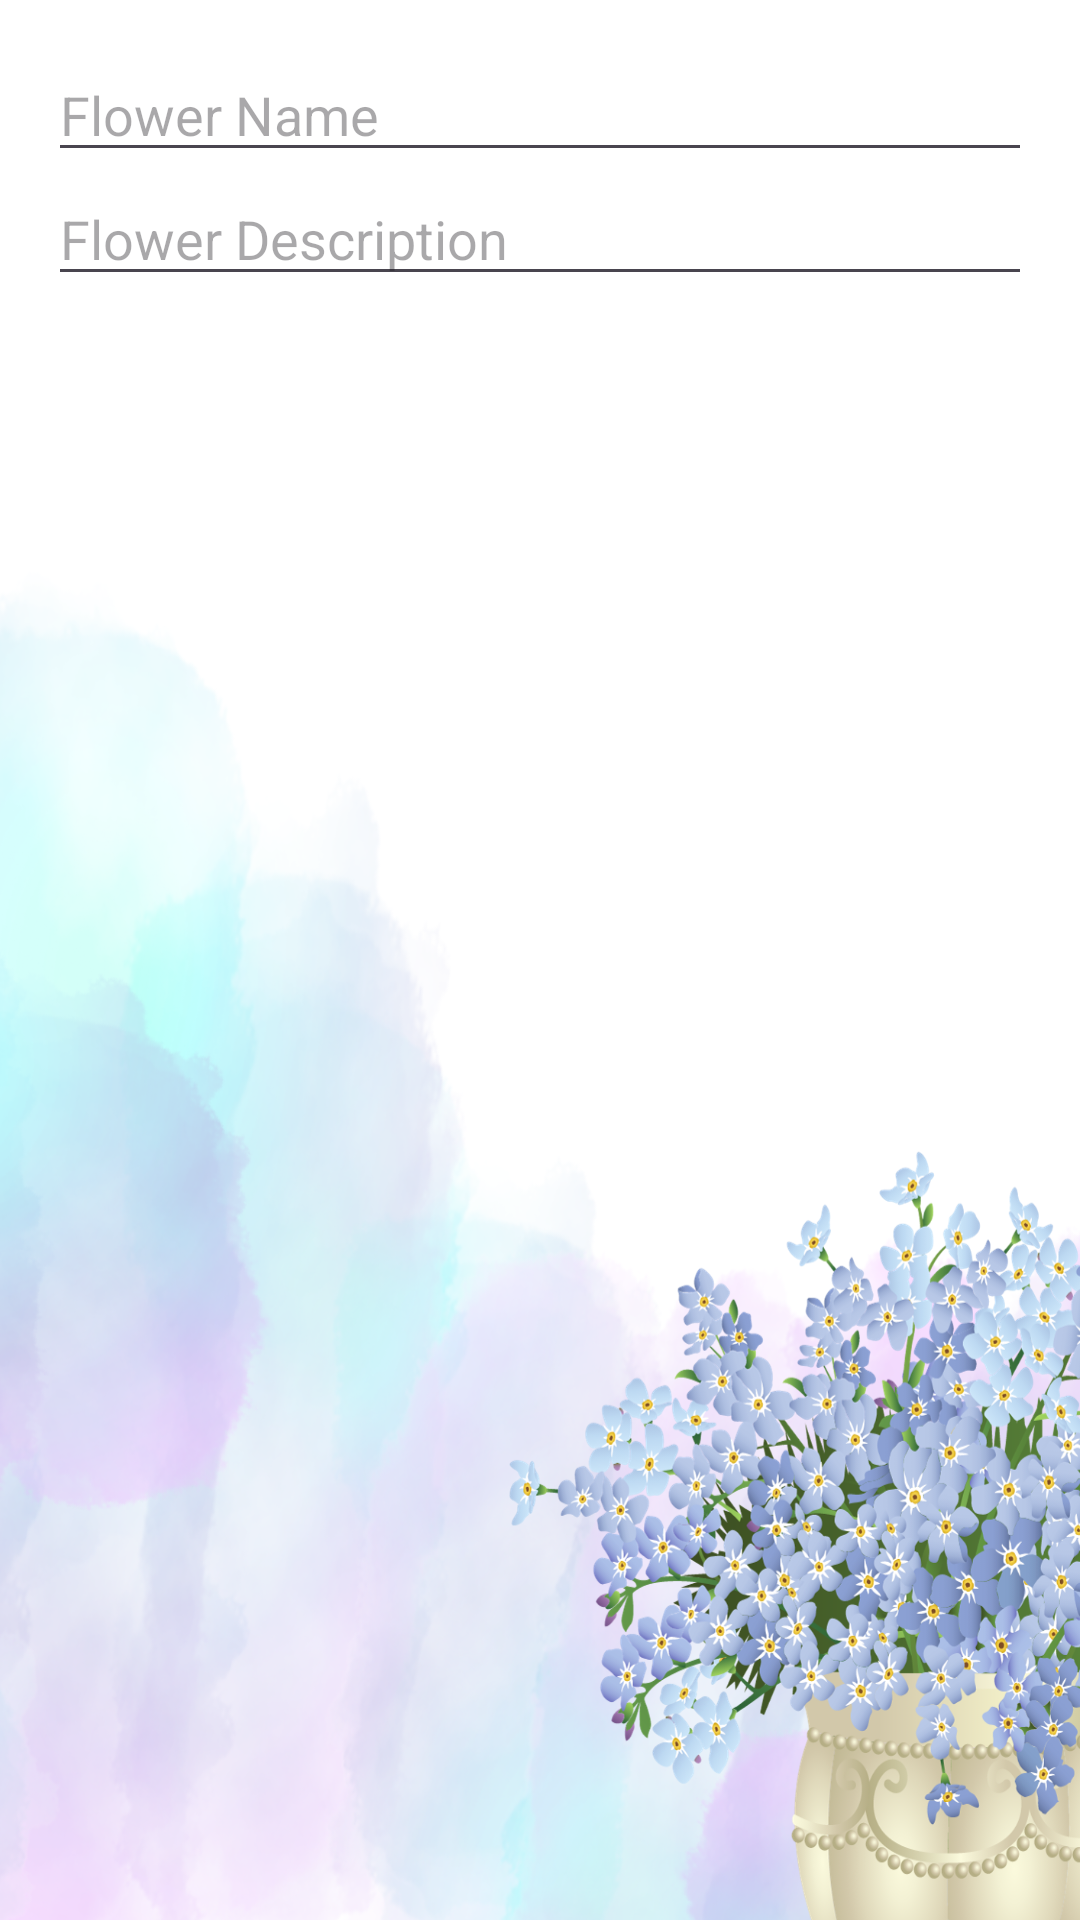

Produce the Android XML layout that renders to this screen, including the resource entries it uses.
<!-- AndroidManifest.xml: application theme Theme.BLOOMROOM10 -->
<!-- res/layout/dialog_edit_flower.xml -->
<?xml version="1.0" encoding="utf-8"?>
<LinearLayout xmlns:android="http://schemas.android.com/apk/res/android"
    android:layout_width="match_parent"
    android:layout_height="wrap_content"
    android:orientation="vertical"
    android:background="@drawable/back_image_7"
    android:padding="16dp">

    <EditText
        android:id="@+id/editTextName"
        android:layout_width="match_parent"
        android:layout_height="wrap_content"
        android:hint="Flower Name" />

    <EditText
        android:id="@+id/editTextDescription"
        android:layout_width="match_parent"
        android:layout_height="wrap_content"
        android:hint="Flower Description" />

    

</LinearLayout>
<!-- resources referenced by this layout -->
<resources>
  <!-- drawable back_image_7: png bitmap (drawable, 1024875 bytes) -->
  <style name="Theme.BLOOMROOM10" parent="Base.Theme.BLOOMROOM10" />
  <style name="Base.Theme.BLOOMROOM10" parent="Theme.Material3.DayNight.NoActionBar">
          
          
      </style>
</resources>
